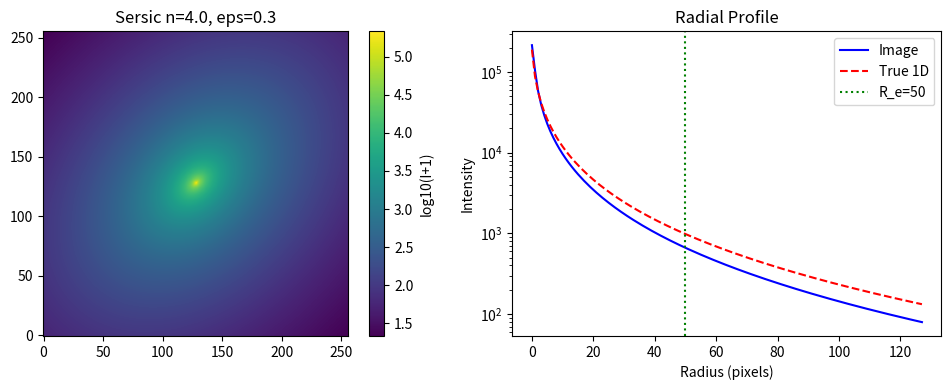

Recreate this plot in Python.
"""
Sersic model generation utilities for benchmarking isophote fitting.

This module provides functions to create 2D Sersic profile images with
proper central region oversampling and optional noise.
"""

import numpy as np
from scipy.special import gammaincinv


def compute_bn(n):
    """
    Compute the Sersic b_n parameter for a given Sersic index.

    The b_n parameter ensures that R_e encloses half of the total luminosity.
    Uses the exact solution via incomplete gamma function inversion.

    Parameters
    ----------
    n : float
        Sersic index.

    Returns
    -------
    float
        The b_n parameter.
    """
    # Exact solution: b_n = gammaincinv(2n, 0.5)
    # For n >= 0.36, this is accurate
    return gammaincinv(2 * n, 0.5)


def sersic_1d(r, I_e, R_e, n):
    """
    Compute the 1D Sersic intensity profile.

    I(r) = I_e * exp(-b_n * ((r/R_e)^(1/n) - 1))

    Parameters
    ----------
    r : float or array
        Radial distance (semi-major axis for elliptical profiles).
    I_e : float
        Intensity at the effective radius.
    R_e : float
        Effective radius.
    n : float
        Sersic index (n=1 exponential, n=4 de Vaucouleurs).

    Returns
    -------
    float or array
        Intensity at radius r.
    """
    b_n = compute_bn(n)
    return I_e * np.exp(-b_n * ((r / R_e) ** (1.0 / n) - 1))


def create_sersic_image(n, R_e, I_e, eps, pa, shape, center=None, oversample=10, oversample_radius=5.0):
    """
    Create a 2D Sersic profile image with central oversampling.

    Parameters
    ----------
    n : float
        Sersic index.
    R_e : float
        Effective radius in pixels.
    I_e : float
        Intensity at the effective radius.
    eps : float
        Ellipticity (1 - b/a).
    pa : float
        Position angle in radians (counter-clockwise from x-axis).
    shape : tuple
        Image shape (height, width).
    center : tuple, optional
        Center coordinates (x0, y0). Default is image center.
    oversample : int
        Oversampling factor for central region (e.g., 10 means 10x10 subpixels).
    oversample_radius : float
        Radius in pixels within which to apply oversampling.

    Returns
    -------
    image : ndarray
        2D Sersic image.
    params : dict
        Dictionary with true parameters for reference.
    """
    h, w = shape

    if center is None:
        x0, y0 = w / 2.0, h / 2.0
    else:
        x0, y0 = center

    image = np.zeros((h, w), dtype=np.float64)

    cos_pa = np.cos(pa)
    sin_pa = np.sin(pa)
    q = 1.0 - eps  # axis ratio b/a

    # Process each pixel
    for iy in range(h):
        for ix in range(w):
            # Distance from center
            dist = np.sqrt((ix - x0) ** 2 + (iy - y0) ** 2)

            if dist < oversample_radius:
                # Oversample this pixel
                subpixel_sum = 0.0
                for sy in range(oversample):
                    for sx in range(oversample):
                        # Subpixel coordinates (center of subpixel)
                        sub_x = ix - 0.5 + (sx + 0.5) / oversample
                        sub_y = iy - 0.5 + (sy + 0.5) / oversample

                        # Transform to ellipse frame
                        dx = sub_x - x0
                        dy = sub_y - y0

                        # Rotate to align with major axis
                        x_rot = dx * cos_pa + dy * sin_pa
                        y_rot = -dx * sin_pa + dy * cos_pa

                        # Elliptical radius (semi-major axis equivalent)
                        r = np.sqrt(x_rot**2 + (y_rot / q) ** 2)

                        # Compute intensity (avoid r=0 singularity for high n)
                        if r < 1e-6:
                            r = 1e-6
                        subpixel_sum += sersic_1d(r, I_e, R_e, n)

                image[iy, ix] = subpixel_sum / (oversample * oversample)
            else:
                # No oversampling needed
                dx = ix - x0
                dy = iy - y0

                x_rot = dx * cos_pa + dy * sin_pa
                y_rot = -dx * sin_pa + dy * cos_pa

                r = np.sqrt(x_rot**2 + (y_rot / q) ** 2)
                if r < 1e-6:
                    r = 1e-6

                image[iy, ix] = sersic_1d(r, I_e, R_e, n)

    params = {"n": n, "R_e": R_e, "I_e": I_e, "eps": eps, "pa": pa, "x0": x0, "y0": y0, "shape": shape}

    return image, params


def create_sersic_image_vectorized(n, R_e, I_e, eps, pa, shape, center=None, oversample=10, oversample_radius=5.0):
    """
    Create a 2D Sersic profile image with central oversampling (vectorized version).

    This is a faster version using numpy vectorization.

    Parameters
    ----------
    n : float
        Sersic index.
    R_e : float
        Effective radius in pixels.
    I_e : float
        Intensity at the effective radius.
    eps : float
        Ellipticity (1 - b/a).
    pa : float
        Position angle in radians (counter-clockwise from x-axis).
    shape : tuple
        Image shape (height, width).
    center : tuple, optional
        Center coordinates (x0, y0). Default is image center.
    oversample : int
        Oversampling factor for central region.
    oversample_radius : float
        Radius in pixels within which to apply oversampling.

    Returns
    -------
    image : ndarray
        2D Sersic image.
    params : dict
        Dictionary with true parameters for reference.
    """
    h, w = shape

    if center is None:
        x0, y0 = w / 2.0, h / 2.0
    else:
        x0, y0 = center

    cos_pa = np.cos(pa)
    sin_pa = np.sin(pa)
    q = 1.0 - eps  # axis ratio b/a

    # Create coordinate grid
    y, x = np.mgrid[:h, :w].astype(np.float64)

    # Distance from center for each pixel
    dist = np.sqrt((x - x0) ** 2 + (y - y0) ** 2)

    # Identify pixels needing oversampling
    needs_oversample = dist < oversample_radius

    # Process non-oversampled pixels (vectorized)
    dx = x - x0
    dy = y - y0
    x_rot = dx * cos_pa + dy * sin_pa
    y_rot = -dx * sin_pa + dy * cos_pa
    r = np.sqrt(x_rot**2 + (y_rot / q) ** 2)
    r = np.maximum(r, 1e-6)  # Avoid singularity

    image = sersic_1d(r, I_e, R_e, n)

    # Process oversampled pixels
    oversample_indices = np.where(needs_oversample)
    for iy, ix in zip(*oversample_indices):
        subpixel_sum = 0.0
        for sy in range(oversample):
            for sx in range(oversample):
                sub_x = ix - 0.5 + (sx + 0.5) / oversample
                sub_y = iy - 0.5 + (sy + 0.5) / oversample

                dx_sub = sub_x - x0
                dy_sub = sub_y - y0

                x_rot_sub = dx_sub * cos_pa + dy_sub * sin_pa
                y_rot_sub = -dx_sub * sin_pa + dy_sub * cos_pa

                r_sub = np.sqrt(x_rot_sub**2 + (y_rot_sub / q) ** 2)
                if r_sub < 1e-6:
                    r_sub = 1e-6

                subpixel_sum += sersic_1d(r_sub, I_e, R_e, n)

        image[iy, ix] = subpixel_sum / (oversample * oversample)

    params = {"n": n, "R_e": R_e, "I_e": I_e, "eps": eps, "pa": pa, "x0": x0, "y0": y0, "shape": shape}

    return image, params


def add_noise(image, snr_at_Re, R_e, I_e, seed=None):
    """
    Add Gaussian noise to an image with specified S/N at the effective radius.

    Parameters
    ----------
    image : ndarray
        Input image.
    snr_at_Re : float
        Signal-to-noise ratio at the effective radius.
    R_e : float
        Effective radius (for reference).
    I_e : float
        Intensity at effective radius (used to compute noise level).
    seed : int, optional
        Random seed for reproducibility.

    Returns
    -------
    noisy_image : ndarray
        Image with added Gaussian noise.
    noise_sigma : float
        Standard deviation of the added noise.
    """
    if seed is not None:
        np.random.seed(seed)

    # Noise sigma such that S/N = I_e / sigma at R_e
    noise_sigma = I_e / snr_at_Re

    noise = np.random.normal(0, noise_sigma, image.shape)
    noisy_image = image + noise

    return noisy_image, noise_sigma


def get_true_profile_at_sma(sma_values, params):
    """
    Compute true Sersic profile at given semi-major axis values.

    Parameters
    ----------
    sma_values : array
        Semi-major axis values.
    params : dict
        Parameters from create_sersic_image.

    Returns
    -------
    dict
        Dictionary with 'sma', 'intens', 'eps', 'pa' arrays.
    """
    intens = sersic_1d(sma_values, params["I_e"], params["R_e"], params["n"])

    return {
        "sma": np.array(sma_values),
        "intens": intens,
        "eps": np.full_like(sma_values, params["eps"]),
        "pa": np.full_like(sma_values, params["pa"]),
    }


if __name__ == "__main__":
    # Quick test
    import matplotlib.pyplot as plt

    # Create a de Vaucouleurs profile (n=4)
    image, params = create_sersic_image_vectorized(
        n=4.0, R_e=50, I_e=1000, eps=0.3, pa=np.pi / 4, shape=(256, 256), oversample=10, oversample_radius=5.0
    )

    print(f"Image shape: {image.shape}")
    print(f"Max intensity: {image.max():.2f}")
    print(f"Intensity at center: {image[128, 128]:.2f}")

    # Check radial profile
    r_test = np.array([10, 25, 50, 100])
    true_I = sersic_1d(r_test, params["I_e"], params["R_e"], params["n"])
    print(f"\nTrue intensity at r={r_test}: {true_I}")

    plt.figure(figsize=(10, 4))

    plt.subplot(121)
    plt.imshow(np.log10(image + 1), origin="lower", cmap="viridis")
    plt.colorbar(label="log10(I+1)")
    plt.title(f"Sersic n={params['n']}, eps={params['eps']:.1f}")

    plt.subplot(122)
    # Extract radial profile along major axis
    cx, cy = int(params["x0"]), int(params["y0"])
    profile = image[cy, cx:]
    r_pix = np.arange(len(profile))
    plt.semilogy(r_pix, profile, "b-", label="Image")
    plt.semilogy(r_pix, sersic_1d(r_pix + 0.5, params["I_e"], params["R_e"], params["n"]), "r--", label="True 1D")
    plt.axvline(params["R_e"], color="g", linestyle=":", label=f"R_e={params['R_e']}")
    plt.xlabel("Radius (pixels)")
    plt.ylabel("Intensity")
    plt.legend()
    plt.title("Radial Profile")

    plt.tight_layout()
    plt.savefig("sersic_test.png", dpi=100)
    print("\nSaved test image to sersic_test.png")


# ---------------------------------------------------------------------------
# Planted-harmonic renderer and its truth
# ---------------------------------------------------------------------------
#
# The harmonic-scale calibration
# (docs/specs/2026-08-22-three-way-benchmark-comparison-design.md) needs a
# galaxy whose isophotes carry a *known* higher-order distortion, and a
# reference value for what each tool should measure on it.
#
# The distortion is applied to the radius, not to the intensity: the image is
# I_sersic(r_eff) with r_eff = r_ellipse / D(phi). The level set of I_sersic(a)
# is then r_ellipse = a * D(phi), so D is literally the isophote shape and the
# planted amplitudes are in units of the semi-major axis.
#
# The truth is *integrated*, not linearized. Expanding to first order gives the
# tidy result that a Bender-normalized b_n equals the planted epsilon, but
# Sersic curvature and products between simultaneously planted modes add terms
# that expansion drops. `integrated_harmonic_truth` evaluates the analytic
# profile densely around the sampling ellipse and Fourier-integrates it;
# `linearized_harmonic_truth` returns the first-order estimate so the size of
# the difference can be reported rather than assumed negligible.

HARMONIC_KINDS = ("sin", "cos")


def _harmonic_distortion(phi, harmonics):
    """Evaluate D(phi) = 1 + sum_n [eps_n^cos cos(n phi) + eps_n^sin sin(n phi)]."""
    distortion = np.ones_like(np.asarray(phi, dtype=np.float64))
    for (order, kind), amplitude in harmonics.items():
        if kind not in HARMONIC_KINDS:
            raise ValueError(f"harmonic kind must be one of {HARMONIC_KINDS}, got {kind!r}")
        wave = np.sin(order * phi) if kind == "sin" else np.cos(order * phi)
        distortion = distortion + amplitude * wave
    return distortion


def create_sersic_image_with_harmonics(n, R_e, I_e, eps, pa, shape, harmonics, center=None):
    """Create a Sersic image whose isophotes carry planted harmonic deviations.

    Parameters
    ----------
    n, R_e, I_e, eps, pa, shape, center
        As in :func:`create_sersic_image_vectorized`. ``pa`` is in radians,
        counter-clockwise from the x axis.
    harmonics : dict
        ``{(order, kind): amplitude}`` with ``kind`` in ``("sin", "cos")`` and
        the amplitude dimensionless, in units of the semi-major axis. An empty
        dict reproduces the undistorted ellipse exactly.

    Returns
    -------
    image : ndarray
        The rendered image.
    meta : dict
        Everything the truth functions need: the planted ``harmonics``, the
        geometry, and ``profile``, a callable giving ``I_sersic`` at a scalar or
        array of elliptical radii.

    Notes
    -----
    The angle in ``D(phi)`` is the polar angle **measured from the major
    axis**, which is the basis isoster (with ``use_eccentric_anomaly=False``)
    and photutils both use natively. Planting in eccentric anomaly instead
    would put two of the three tools out of basis before the comparison began.
    """
    h, w = shape
    if center is None:
        x0, y0 = w / 2.0, h / 2.0
    else:
        x0, y0 = center

    b_n = compute_bn(n)

    def profile(radius):
        """I_sersic at an elliptical radius, in the same units as I_e.

        The 1e-6 floor matches ``create_sersic_image_vectorized`` exactly, so
        that an empty ``harmonics`` dict reproduces the existing renderer
        pixel for pixel rather than differing at the centre. It only ever
        binds on the central pixel, which no ring measurement uses.
        """
        r = np.maximum(np.asarray(radius, dtype=np.float64), 1e-6)
        return I_e * np.exp(-b_n * ((r / R_e) ** (1.0 / n) - 1.0))

    yy, xx = np.mgrid[0:h, 0:w]
    dx = xx - x0
    dy = yy - y0
    cos_pa, sin_pa = np.cos(pa), np.sin(pa)
    x_rot = dx * cos_pa + dy * sin_pa
    y_rot = -dx * sin_pa + dy * cos_pa
    q = 1.0 - eps

    r_ellipse = np.sqrt(x_rot**2 + (y_rot / q) ** 2)
    # The POLAR angle from the major axis -- not arctan2(y_rot / q, x_rot),
    # which circularizes the ellipse and is therefore the eccentric anomaly.
    # The two coincide only for a circle, and planting in the wrong one biases
    # the recovered amplitude by ~13% at eps=0.3 and ~67% at eps=0.6.
    phi = np.arctan2(y_rot, x_rot)

    image = profile(r_ellipse / _harmonic_distortion(phi, harmonics))

    meta = {
        "harmonics": dict(harmonics),
        "profile": profile,
        "n": n,
        "R_e": R_e,
        "I_e": I_e,
        "eps": eps,
        "pa": pa,
        "center": (x0, y0),
        "shape": shape,
    }
    return image, meta


def integrated_harmonic_truth(meta, sma, orders, n_phi=8192):
    """Reference harmonic amplitudes, by dense Fourier integration.

    Samples the *analytic* profile on the unperturbed ellipse of semi-major
    axis ``sma`` and integrates, so the result includes the Sersic curvature
    and mode-product terms that the first-order expansion drops. Nothing is
    interpolated and no image pixels are touched.

    Parameters
    ----------
    meta : dict
        The second return value of :func:`create_sersic_image_with_harmonics`.
    sma : float
        Semi-major axis of the sampling ellipse, in pixels.
    orders : iterable of int
        Harmonic orders to report.
    n_phi : int
        Integration samples. The default is converged to well below the
        precision any tool reaches; ``TestIntegratedTruth`` pins that.

    Returns
    -------
    dict
        ``{order: {"s_raw", "c_raw", "a_bender", "b_bender", "gradient",
        "sma", "mean_intensity"}}``. ``s_raw`` / ``c_raw`` are the sine and
        cosine amplitudes in image intensity units; the Bender pair is those
        divided by ``sma * |gradient|``.
    """
    harmonics = meta["harmonics"]
    profile = meta["profile"]

    phi = np.linspace(0.0, 2.0 * np.pi, n_phi, endpoint=False)
    intensities = profile(sma / _harmonic_distortion(phi, harmonics))

    # Radial gradient of the azimuthally averaged profile, evaluated
    # analytically via a centred difference on the smooth model. The step is
    # small relative to the profile's scale but large relative to float noise.
    delta = max(sma * 1e-4, 1e-6)
    mean_at = lambda radius: float(  # noqa: E731
        np.mean(profile(radius / _harmonic_distortion(phi, harmonics)))
    )
    gradient = (mean_at(sma + delta) - mean_at(sma - delta)) / (2.0 * delta)

    factor = sma * abs(gradient)
    result = {}
    for order in orders:
        s_raw = 2.0 * float(np.mean(intensities * np.sin(order * phi)))
        c_raw = 2.0 * float(np.mean(intensities * np.cos(order * phi)))
        result[order] = {
            "s_raw": s_raw,
            "c_raw": c_raw,
            "a_bender": s_raw / factor if factor else float("nan"),
            "b_bender": c_raw / factor if factor else float("nan"),
            "gradient": gradient,
            "sma": sma,
            "mean_intensity": float(np.mean(intensities)),
        }
    return result


def analytic_truth_on_aperture(meta, x0, y0, sma, eps, pa, orders, n_phi=8192):
    """Harmonic truth on an **arbitrary** aperture, not the planted one.

    :func:`integrated_harmonic_truth` samples the galaxy's own unperturbed
    ellipse, so it cannot answer "what is the truth on the ellipse this tool
    actually returned". A free fit returns its own centre, ellipticity and
    position angle, and comparing its amplitudes against truth on a *different*
    ellipse charges it for a geometry difference twice --- once here and again
    in the geometry metrics.

    The aperture is sampled in image coordinates, each point is mapped back to
    the galaxy's intrinsic radius, the analytic profile is evaluated there, and
    the result is decomposed against the aperture's own angular parameter. No
    pixels are touched and nothing is interpolated.

    Passing the planted geometry reproduces :func:`integrated_harmonic_truth`
    to integration precision, which ``TestApertureTruth`` pins.

    Parameters
    ----------
    meta : dict
        Second return value of :func:`create_sersic_image_with_harmonics`.
    x0, y0 : float
        Aperture centre in image coordinates (column, row), as the fitters
        report it.
    sma : float
        Aperture semi-major axis, in pixels.
    eps : float
        Aperture ellipticity, ``1 - b/a``.
    pa : float
        Aperture position angle in radians, from the image x axis.
    orders : iterable of int
        Harmonic orders to report.

    Returns
    -------
    dict
        Same shape as :func:`integrated_harmonic_truth`.
    """
    profile = meta["profile"]
    harmonics = meta["harmonics"]
    galaxy_x0, galaxy_y0 = meta["center"]
    galaxy_eps, galaxy_pa = float(meta["eps"]), float(meta["pa"])

    phi = np.linspace(0.0, 2.0 * np.pi, n_phi, endpoint=False)

    def intensities_at(scale):
        """Analytic intensity on the aperture of semi-major axis ``scale``."""
        # Points on the requested ellipse, in image coordinates.
        a = scale
        b = scale * (1.0 - float(eps))
        x = float(x0) + a * np.cos(phi) * np.cos(pa) - b * np.sin(phi) * np.sin(pa)
        y = float(y0) + a * np.cos(phi) * np.sin(pa) + b * np.sin(phi) * np.cos(pa)

        # Map into the galaxy's own frame.
        dx, dy = x - galaxy_x0, y - galaxy_y0
        u = dx * np.cos(galaxy_pa) + dy * np.sin(galaxy_pa)
        v = -dx * np.sin(galaxy_pa) + dy * np.cos(galaxy_pa)
        galaxy_b_over_a = 1.0 - galaxy_eps
        radius = np.hypot(u, v / galaxy_b_over_a) if galaxy_b_over_a else np.hypot(u, v)
        # Angle in the galaxy frame, which is what the planted distortion is
        # a function of.
        galaxy_phi = np.arctan2(v / galaxy_b_over_a if galaxy_b_over_a else v, u)
        return profile(radius / _harmonic_distortion(galaxy_phi, harmonics))

    intensities = intensities_at(sma)
    delta = max(sma * 1e-4, 1e-6)
    gradient = (float(np.mean(intensities_at(sma + delta))) - float(np.mean(intensities_at(sma - delta)))) / (
        2.0 * delta
    )

    factor = sma * abs(gradient)
    result = {}
    for order in orders:
        s_raw = 2.0 * float(np.mean(intensities * np.sin(order * phi)))
        c_raw = 2.0 * float(np.mean(intensities * np.cos(order * phi)))
        result[order] = {
            "s_raw": s_raw,
            "c_raw": c_raw,
            "a_bender": s_raw / factor if factor else float("nan"),
            "b_bender": c_raw / factor if factor else float("nan"),
            "gradient": gradient,
            "sma": sma,
            "mean_intensity": float(np.mean(intensities)),
        }
    return result


def linearized_harmonic_truth(meta, orders):
    """First-order reference: the Bender coefficient *is* the planted amplitude.

    Retained only as a diagnostic against :func:`integrated_harmonic_truth`, so
    the campaign can report how far the linearization is from the integral
    rather than assuming the gap is negligible. Never use this as the reference
    value.
    """
    harmonics = meta["harmonics"]
    return {
        order: {
            "a_bender": float(harmonics.get((order, "sin"), 0.0)),
            "b_bender": float(harmonics.get((order, "cos"), 0.0)),
        }
        for order in orders
    }
